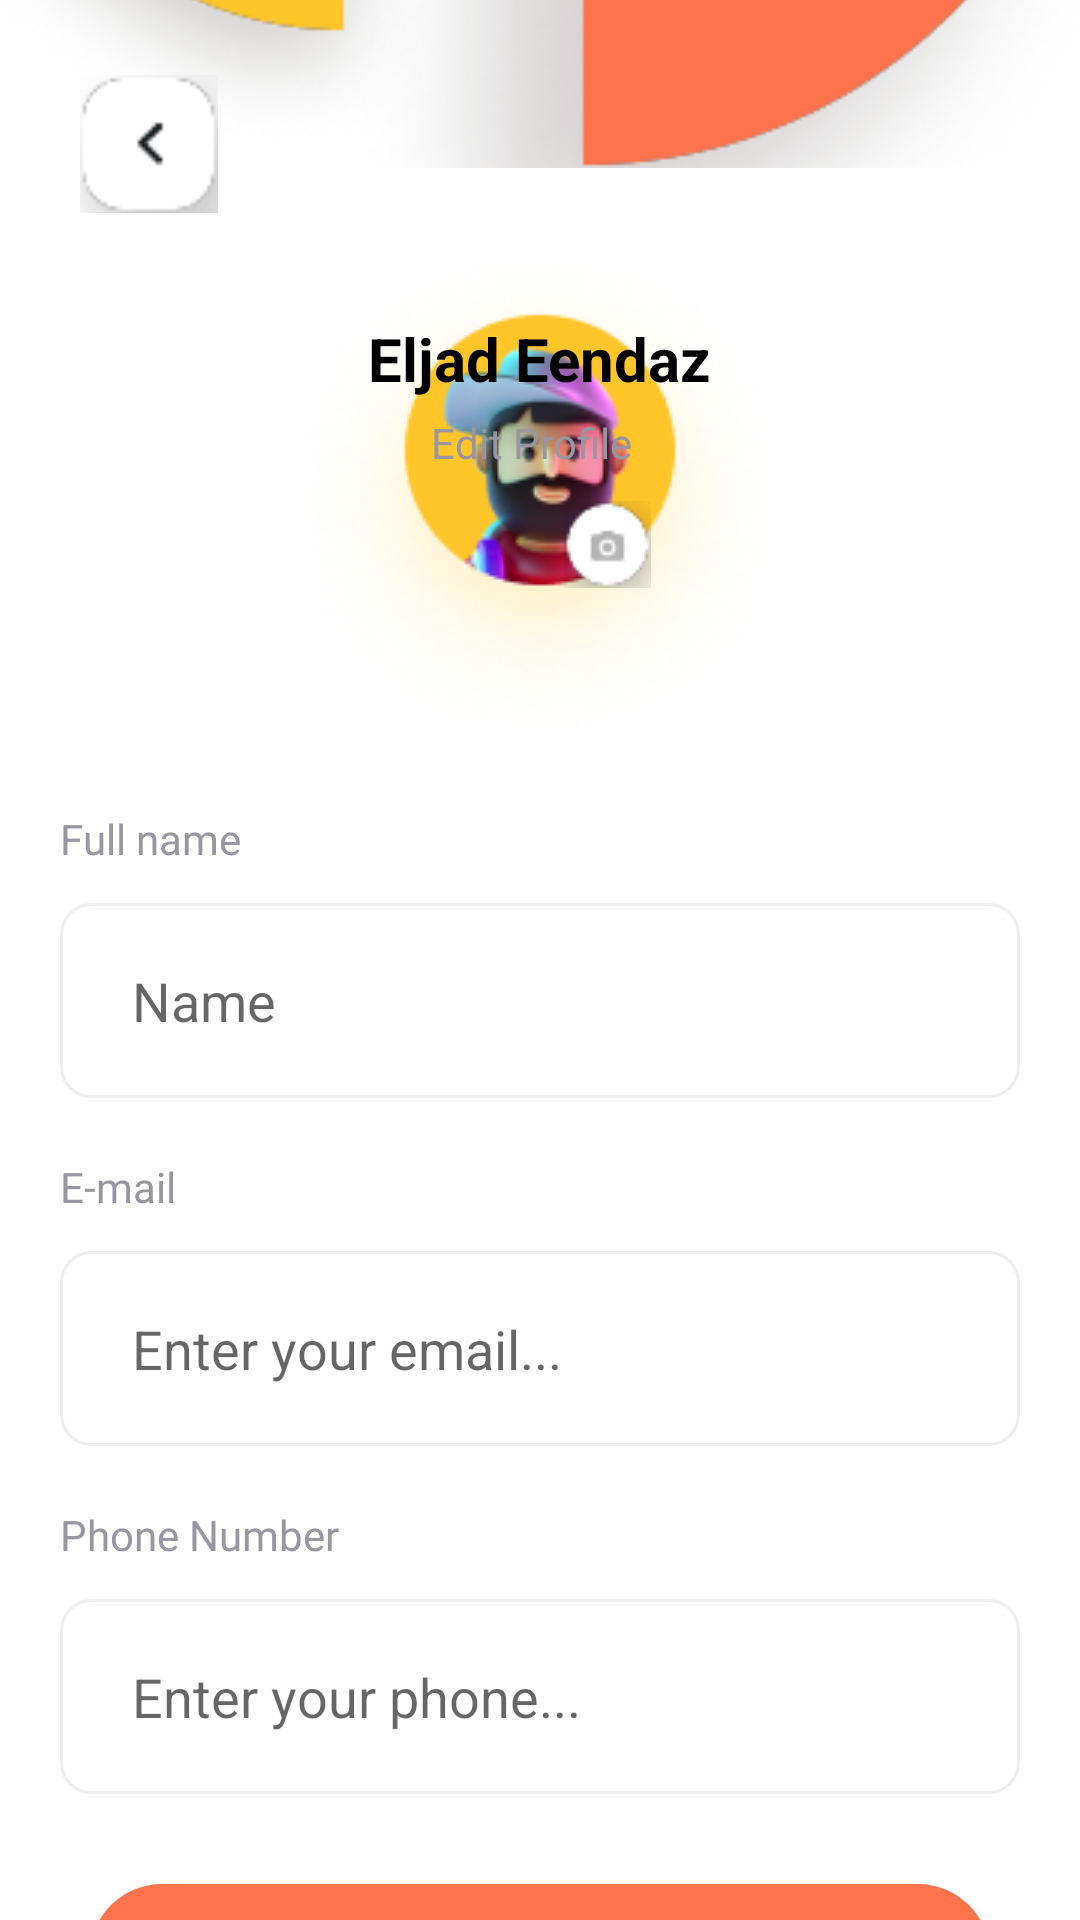

The Android layout XML behind this screen, and the referenced resources:
<!-- AndroidManifest.xml: application theme Theme.FoodHub -->
<!-- res/layout/activity_my_profile.xml -->
<?xml version="1.0" encoding="utf-8"?>
<androidx.constraintlayout.widget.ConstraintLayout xmlns:android="http://schemas.android.com/apk/res/android"
    xmlns:app="http://schemas.android.com/apk/res-auto"
    xmlns:tools="http://schemas.android.com/tools"
    android:layout_width="match_parent"
    android:layout_height="match_parent"
    tools:context=".activity.MyProfileActivity">

    <androidx.appcompat.widget.AppCompatImageView
        android:layout_width="match_parent"
        android:layout_height="wrap_content"
        android:layout_marginBottom="584dp"
        android:background="@color/transparent"
        android:scaleType="centerCrop"
        android:src="@drawable/img_backgroud_profile"
        app:layout_constraintBottom_toBottomOf="parent"
        app:layout_constraintEnd_toEndOf="parent"
        app:layout_constraintHorizontal_bias="0.0"
        app:layout_constraintStart_toStartOf="parent"
        app:layout_goneMarginBottom="150dp" />

    <androidx.constraintlayout.widget.ConstraintLayout
        android:layout_width="match_parent"
        android:layout_height="match_parent"
        android:layout_marginStart="20dp"
        android:layout_marginEnd="20dp"
        app:layout_constraintEnd_toEndOf="parent"
        app:layout_constraintStart_toStartOf="parent">

        <Button
            android:id="@+id/btn_edit_save"
            android:layout_width="match_parent"
            android:layout_height="wrap_content"
            android:layout_marginStart="10dp"
            android:layout_marginTop="30dp"
            android:layout_marginEnd="10dp"
            android:background="@drawable/btn_sign_up_design"
            android:drawableStart="@drawable/background_icon_cart"
            android:drawablePadding="12dp"
            android:paddingStart="33dp"
            android:paddingTop="8dp"
            android:paddingEnd="23dp"
            android:paddingBottom="8dp"
            android:text="Save"
            android:textColor="@color/white"
            app:backgroundTint="@null"
            app:layout_constraintEnd_toEndOf="parent"
            app:layout_constraintStart_toStartOf="parent"
            app:layout_constraintTop_toBottomOf="@+id/linearLayout24" />

        <ImageView
            android:id="@+id/btn_my_profile_back"
            android:layout_width="47dp"
            android:layout_height="46dp"
            android:layout_marginStart="6dp"
            android:layout_marginTop="25dp"
            app:layout_constraintStart_toStartOf="parent"
            app:layout_constraintTop_toTopOf="parent"
            app:srcCompat="@drawable/btn_back2_img" />

        <androidx.constraintlayout.widget.ConstraintLayout
            android:id="@+id/constraintLayout2"
            android:layout_width="match_parent"
            android:layout_height="wrap_content"
            android:layout_marginTop="9dp"
            app:layout_constraintStart_toStartOf="parent"
            app:layout_constraintTop_toBottomOf="@+id/btn_my_profile_back">

            <ImageView
                android:id="@+id/imageView11"
                android:layout_width="wrap_content"
                android:layout_height="wrap_content"
                android:layout_marginTop="16dp"
                android:layout_marginEnd="32dp"
                app:layout_constraintEnd_toEndOf="@+id/imageView8"
                app:layout_constraintTop_toTopOf="@+id/imageView8"
                app:srcCompat="@drawable/img_circle" />

            <ImageView
                android:id="@+id/imageView8"
                android:layout_width="wrap_content"
                android:layout_height="wrap_content"
                android:scaleType="centerCrop"
                app:layout_constraintBottom_toBottomOf="parent"
                app:layout_constraintEnd_toEndOf="parent"
                app:layout_constraintStart_toStartOf="parent"
                app:layout_constraintTop_toTopOf="parent"
                app:srcCompat="@drawable/img_profile_circle" />

            <ImageView
                android:id="@+id/imageView9"
                android:layout_width="wrap_content"
                android:layout_height="wrap_content"
                android:layout_marginTop="52dp"
                android:layout_marginEnd="48dp"
                app:layout_constraintBottom_toBottomOf="parent"
                app:layout_constraintEnd_toEndOf="@+id/imageView8"
                app:layout_constraintTop_toTopOf="parent"
                app:layout_constraintVertical_bias="0.395"
                app:srcCompat="@drawable/img_camera" />

            <LinearLayout
                android:id="@+id/linearLayout16"
                android:layout_width="wrap_content"
                android:layout_height="wrap_content"
                android:layout_marginTop="10dp"
                android:gravity="center"
                android:orientation="vertical"
                app:layout_constraintEnd_toEndOf="parent"
                app:layout_constraintHorizontal_bias="0.5"
                app:layout_constraintStart_toStartOf="parent"
                app:layout_constraintTop_toBottomOf="@+id/imageView11">

                <TextView
                    android:id="@+id/txt_name_profile"
                    android:layout_width="match_parent"
                    android:layout_height="wrap_content"
                    android:text="Eljad Eendaz"
                    android:textColor="@color/black"
                    android:textSize="20sp"
                    android:textStyle="bold" />

                <TextView
                    android:id="@+id/txt_edit_profile"
                    android:layout_width="match_parent"
                    android:layout_height="wrap_content"
                    android:layout_marginStart="14dp"
                    android:layout_marginTop="5dp"
                    android:text="Edit Profile"
                    android:textColor="#9796A1" />
            </LinearLayout>


        </androidx.constraintlayout.widget.ConstraintLayout>

        <LinearLayout
            android:id="@+id/linearLayout17"
            android:layout_width="match_parent"
            android:layout_height="wrap_content"
            android:layout_marginTop="20dp"
            android:orientation="vertical"
            app:layout_constraintStart_toStartOf="parent"
            app:layout_constraintTop_toBottomOf="@+id/constraintLayout2">

            <TextView
                android:id="@+id/textView5"
                android:layout_width="match_parent"
                android:layout_height="wrap_content"
                android:layout_marginEnd="12dp"
                android:fontFamily="@font/sofiapro_light"
                android:text="Full name"
                android:textColor="#9796A1" />

            <EditText
                android:id="@+id/txt_edit_name"
                android:layout_width="match_parent"
                android:layout_height="65dp"
                android:layout_marginTop="12dp"
                android:background="@drawable/text_field_design"
                android:ems="10"
                android:hint="Name"
                android:inputType="text"
                android:paddingStart="24dp" />

        </LinearLayout>

        <LinearLayout
            android:id="@+id/linearLayout18"
            android:layout_width="match_parent"
            android:layout_height="wrap_content"
            android:layout_marginTop="20dp"
            android:orientation="vertical"
            app:layout_constraintTop_toBottomOf="@+id/linearLayout17">

            <TextView
                android:id="@+id/textView6"
                android:layout_width="match_parent"
                android:layout_height="wrap_content"
                android:layout_marginEnd="12dp"
                android:fontFamily="@font/sofiapro_light"
                android:text="E-mail"
                android:textColor="#9796A1" />

            <EditText
                android:id="@+id/txt_edit_email"
                android:layout_width="match_parent"
                android:layout_height="65dp"
                android:layout_marginTop="12dp"
                android:background="@drawable/text_field_design"
                android:ems="10"
                android:hint="Enter your email..."
                android:inputType="textEmailAddress"
                android:paddingStart="24dp" />
        </LinearLayout>

        <LinearLayout
            android:id="@+id/linearLayout24"
            android:layout_width="match_parent"
            android:layout_height="wrap_content"
            android:layout_marginTop="20dp"
            android:orientation="vertical"
            app:layout_constraintStart_toStartOf="parent"
            app:layout_constraintTop_toBottomOf="@+id/linearLayout18">

            <TextView
                android:id="@+id/textView7"
                android:layout_width="match_parent"
                android:layout_height="wrap_content"
                android:layout_marginEnd="12dp"
                android:fontFamily="@font/sofiapro_light"
                android:text="Phone Number"
                android:textColor="#9796A1" />

            <EditText
                android:id="@+id/txt_edit_phone_number"
                android:layout_width="match_parent"
                android:layout_height="65dp"
                android:layout_marginTop="12dp"
                android:background="@drawable/text_field_design"
                android:ems="10"
                android:hint="Enter your phone..."
                android:inputType="phone"
                android:paddingStart="24dp" />

        </LinearLayout>

    </androidx.constraintlayout.widget.ConstraintLayout>


</androidx.constraintlayout.widget.ConstraintLayout>
<!-- resources referenced by this layout -->
<resources>
  <color name="black">#FF000000</color>
  <color name="transparent">#00FFFFFF</color>
  <color name="white">#FFFFFFFF</color>
  <!-- drawable background_icon_cart: png bitmap (drawable, 834 bytes) -->
  <!-- drawable btn_back2_img: png bitmap (drawable, 1209 bytes) -->
  <!-- drawable btn_sign_up_design (drawable) -->
  <?xml version="1.0" encoding="utf-8"?>
  <shape xmlns:android="http://schemas.android.com/apk/res/android">
      <solid android:color="#FE724C" />
      <corners android:radius="60dp" />
  
  </shape>
  <!-- drawable img_backgroud_profile: png bitmap (drawable, 47124 bytes) -->
  <!-- drawable img_camera: png bitmap (drawable, 1192 bytes) -->
  <!-- drawable img_profile_circle: png bitmap (drawable, 32672 bytes) -->
  <!-- drawable text_field_design (drawable) -->
  <?xml version="1.0" encoding="utf-8"?>
  <shape xmlns:android="http://schemas.android.com/apk/res/android">
      <solid android:color="#FFFFFF"
          />
      <corners android:radius="10dp" />
      <stroke
          android:width="1dp"
          android:color="#EEEEEE"/>
  </shape>
  <style name="Theme.FoodHub" parent="Base.Theme.FoodHub" />
  <style name="Base.Theme.FoodHub" parent="Theme.MaterialComponents.Light.NoActionBar">
          
          
      </style>
</resources>
